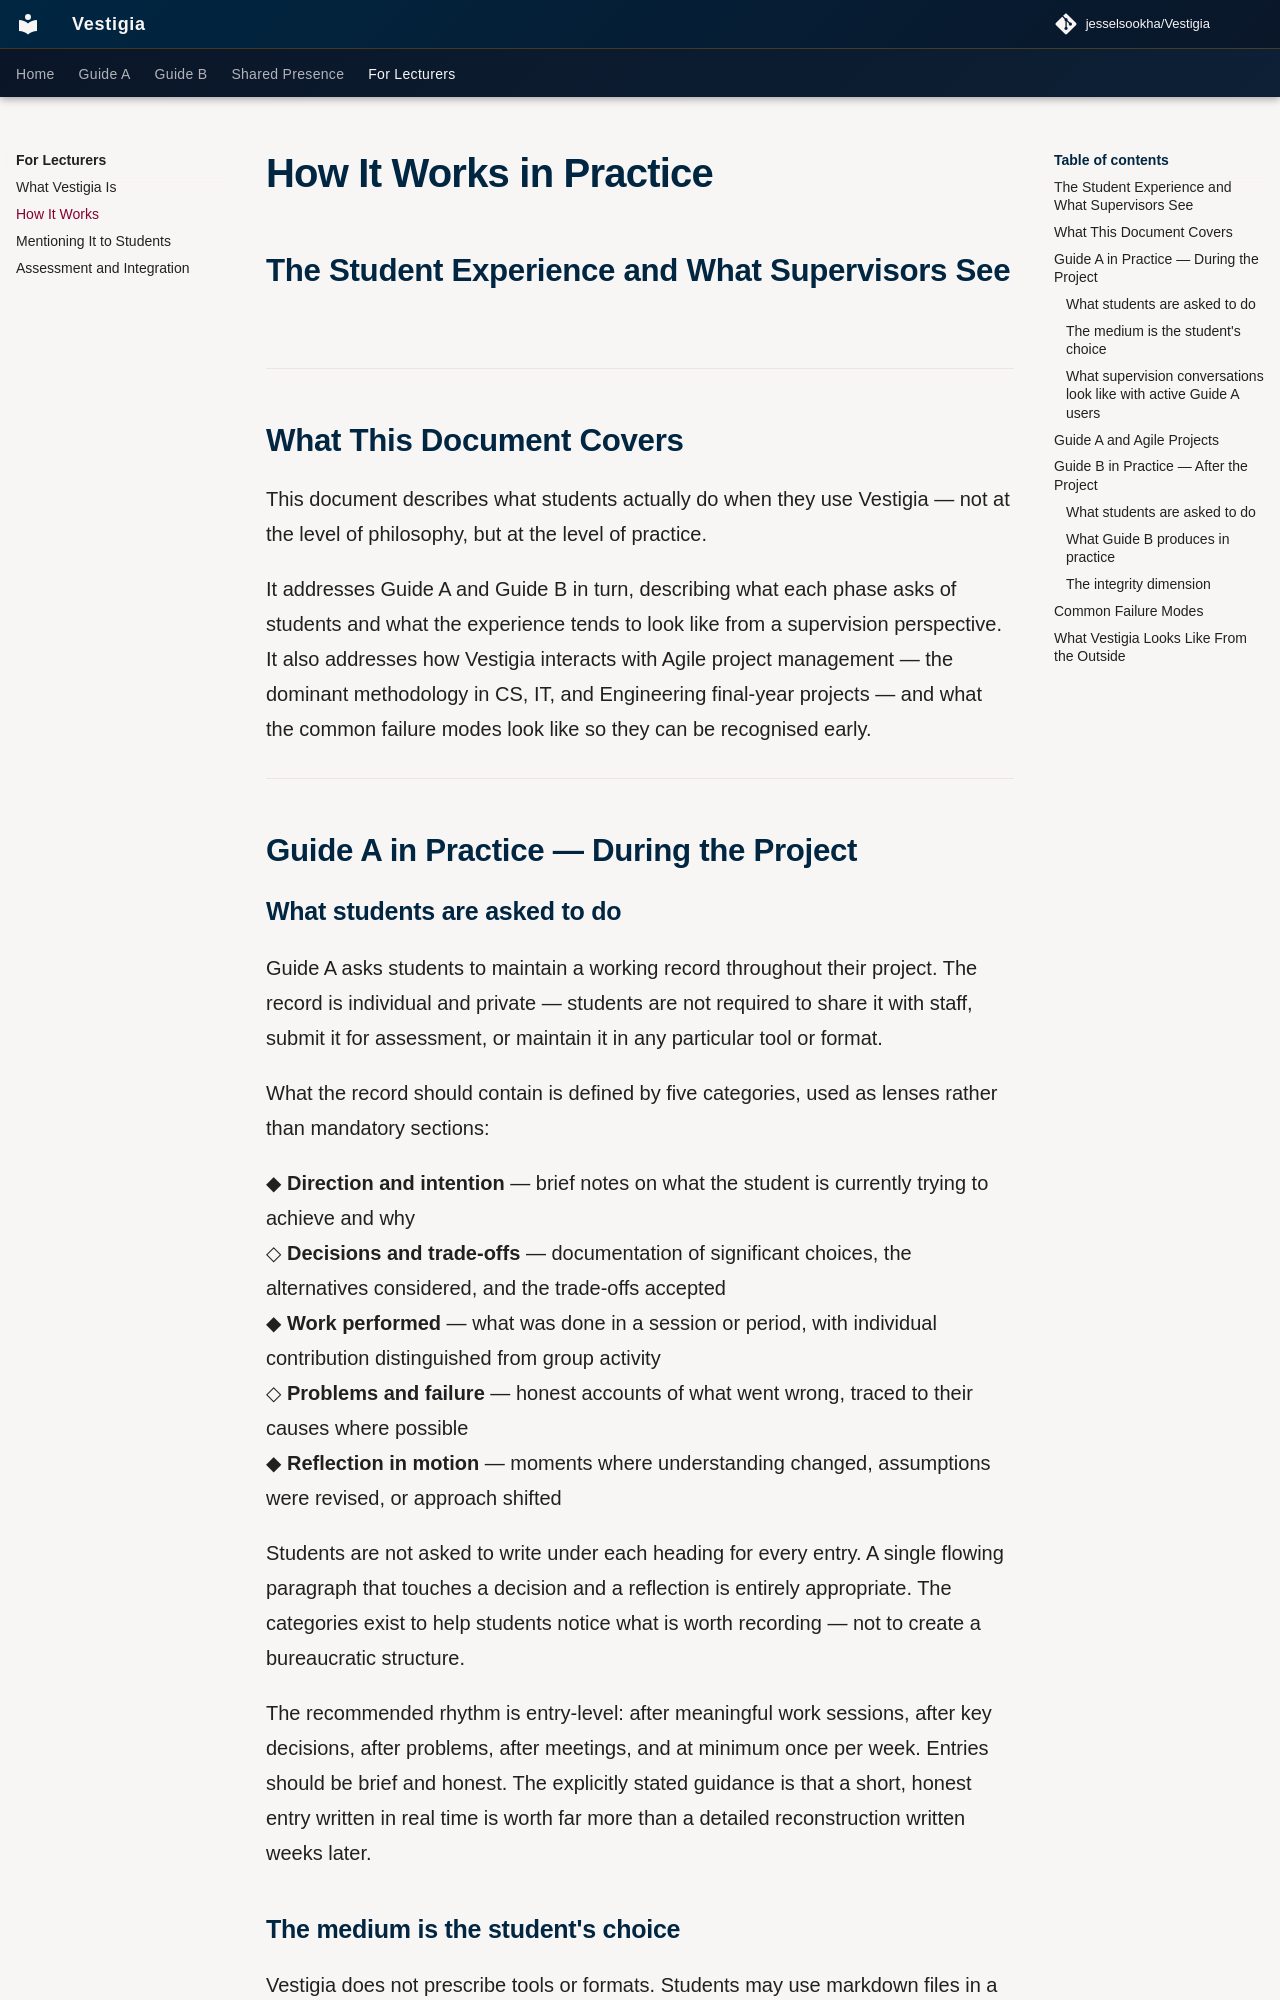

repository: jesselsookha/Vestigia · page: for-lecturers/02-how-it-works/index.html · generator: mkdocs

# How It Works in Practice
## The Student Experience and What Supervisors See

---

## What This Document Covers

This document describes what students actually do when they use Vestigia — not at the level of philosophy, but at the level of practice.

It addresses Guide A and Guide B in turn, describing what each phase asks of students and what the experience tends to look like from a supervision perspective. It also addresses how Vestigia interacts with Agile project management — the dominant methodology in CS, IT, and Engineering final-year projects — and what the common failure modes look like so they can be recognised early.

---

## Guide A in Practice — During the Project

### What students are asked to do

Guide A asks students to maintain a working record throughout their project. The record is individual and private — students are not required to share it with staff, submit it for assessment, or maintain it in any particular tool or format.

What the record should contain is defined by five categories, used as lenses rather than mandatory sections:

◆ **Direction and intention** — brief notes on what the student is currently trying to achieve and why  
◇ **Decisions and trade-offs** — documentation of significant choices, the alternatives considered, and the trade-offs accepted  
◆ **Work performed** — what was done in a session or period, with individual contribution distinguished from group activity  
◇ **Problems and failure** — honest accounts of what went wrong, traced to their causes where possible  
◆ **Reflection in motion** — moments where understanding changed, assumptions were revised, or approach shifted

Students are not asked to write under each heading for every entry. A single flowing paragraph that touches a decision and a reflection is entirely appropriate. The categories exist to help students notice what is worth recording — not to create a bureaucratic structure.

The recommended rhythm is entry-level: after meaningful work sessions, after key decisions, after problems, after meetings, and at minimum once per week. Entries should be brief and honest. The explicitly stated guidance is that a short, honest entry written in real time is worth far more than a detailed reconstruction written weeks later.

### The medium is the student's choice

Vestigia does not prescribe tools or formats. Students may use markdown files in a private repository, a digital notebook, a document tool, or a physical notebook. The only requirements are that entries are dated, sequential, and legible to the student's future self.

This intentional flexibility removes one of the most common sources of friction in log book traditions — the mismatch between an institutionally prescribed format and the way a student actually works.
